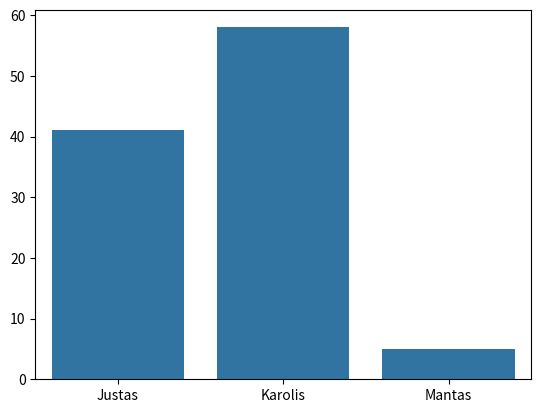

The matplotlib source for this figure:
import seaborn as sns
import matplotlib.pyplot as plt


# data = [4,9,1,4,5]

# sns.lineplot(data)
# plt.title("vienasdutryketruipenki? kas dabar bus")
# plt.xticks(range(0,5))
# plt.show()


# names = ["Justas","Karolis","Mantas"]

# counts = [41,58,5]

# sns.lineplot(y=counts, x=names)

# plt.show()

names = ["Justas","Karolis","Mantas"]

counts = [41,58,5]

sns.barplot(y=counts, x=names)

plt.show()